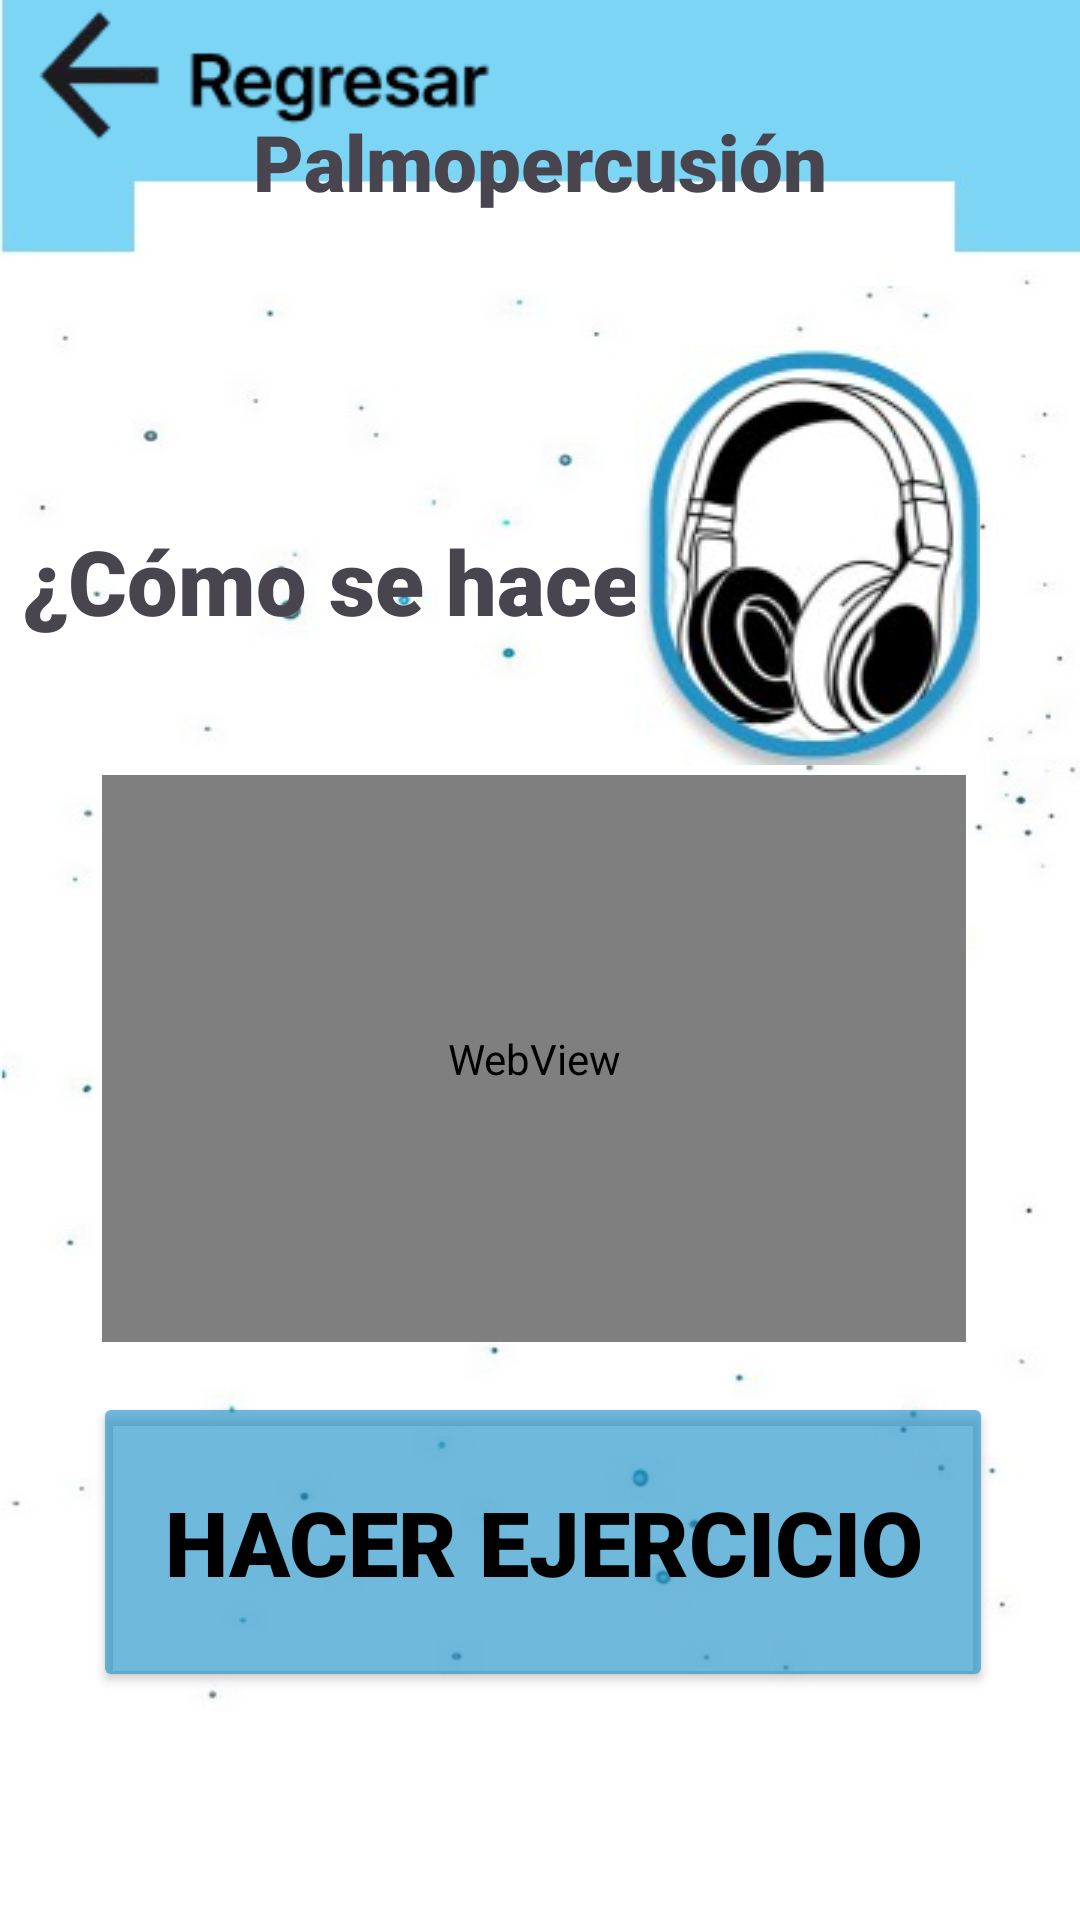

This screen was rendered from an Android layout file. Write that file and the resources it references.
<!-- AndroidManifest.xml: application theme Theme.RespiApp1 -->
<!-- res/layout/activity_palmopercusion.xml -->
<?xml version="1.0" encoding="utf-8"?>
<androidx.constraintlayout.widget.ConstraintLayout xmlns:android="http://schemas.android.com/apk/res/android"
    xmlns:app="http://schemas.android.com/apk/res-auto"
    xmlns:tools="http://schemas.android.com/tools"
    android:id="@+id/main"
    android:layout_width="match_parent"
    android:layout_height="match_parent"
    android:background="@drawable/background"
    tools:context=".Palmopercusion">

    <Button
        android:id="@+id/btn_palmopercusion"
        android:layout_width="300dp"
        android:layout_height="100dp"
        android:text="Hacer Ejercicio"
        android:fontFamily="sans-serif-black"
        android:textColor="#000000"
        android:textSize="30sp"
        app:backgroundTint="#A31F92C8"
        app:layout_constraintBottom_toBottomOf="parent"
        app:layout_constraintEnd_toEndOf="parent"
        app:layout_constraintHorizontal_bias="0.517"
        app:layout_constraintStart_toStartOf="parent"
        app:layout_constraintTop_toTopOf="parent"
        app:layout_constraintVertical_bias="0.859" />

    <WebView
        android:id="@+id/video_palmopercusion"
        android:layout_width="288dp"
        android:layout_height="189dp"
        app:layout_constraintBottom_toBottomOf="parent"
        app:layout_constraintEnd_toEndOf="parent"
        app:layout_constraintHorizontal_bias="0.471"
        app:layout_constraintStart_toStartOf="parent"
        app:layout_constraintTop_toTopOf="parent"
        app:layout_constraintVertical_bias="0.573" />

    <TextView
        android:id="@+id/textView_5"
        android:layout_width="wrap_content"
        android:layout_height="wrap_content"
        android:layout_marginEnd="94dp"
        android:fontFamily="sans-serif-black"
        android:text="¿Cómo se hace?"
        android:textSize="30dp"
        app:layout_constraintBottom_toBottomOf="parent"
        app:layout_constraintEnd_toEndOf="parent"
        app:layout_constraintHorizontal_bias="0.168"
        app:layout_constraintStart_toStartOf="parent"
        app:layout_constraintTop_toTopOf="parent"
        app:layout_constraintVertical_bias="0.289" />

    <ImageView
        android:id="@+id/play_e_palmopercusion"
        android:layout_width="wrap_content"
        android:layout_height="wrap_content"
        app:layout_constraintBottom_toBottomOf="parent"
        app:layout_constraintEnd_toEndOf="parent"
        app:layout_constraintHorizontal_bias="0.864"
        app:layout_constraintStart_toStartOf="parent"
        app:layout_constraintTop_toTopOf="parent"
        app:layout_constraintVertical_bias="0.23"
        app:srcCompat="@drawable/audio" />

    <TextView
        android:id="@+id/textView_3"
        android:layout_width="wrap_content"
        android:layout_height="wrap_content"
        android:fontFamily="sans-serif-black"
        android:text="Palmopercusión"
        android:textSize="26dp"
        app:layout_constraintBottom_toBottomOf="parent"
        app:layout_constraintEnd_toEndOf="parent"
        app:layout_constraintStart_toStartOf="parent"
        app:layout_constraintTop_toTopOf="parent"
        app:layout_constraintVertical_bias="0.06" />

    <ImageView
        android:id="@+id/regresar_fisioterapia_22"
        android:layout_width="165dp"
        android:layout_height="51dp"
        app:layout_constraintBottom_toBottomOf="parent"
        app:layout_constraintEnd_toEndOf="parent"
        app:layout_constraintHorizontal_bias="0.036"
        app:layout_constraintStart_toStartOf="parent"
        app:layout_constraintTop_toTopOf="parent"
        app:layout_constraintVertical_bias="0.00"
        app:srcCompat="@drawable/btnregresar" />

</androidx.constraintlayout.widget.ConstraintLayout>
<!-- resources referenced by this layout -->
<resources>
  <!-- drawable audio: png bitmap (drawable, 30824 bytes) -->
  <!-- drawable background: jpg bitmap (drawable, 24983 bytes) -->
  <!-- drawable btnregresar: jpg bitmap (drawable, 7789 bytes) -->
  <style name="Theme.RespiApp1" parent="Base.Theme.RespiApp1" />
  <style name="Base.Theme.RespiApp1" parent="Theme.Material3.DayNight.NoActionBar">
          
          
      </style>
</resources>
